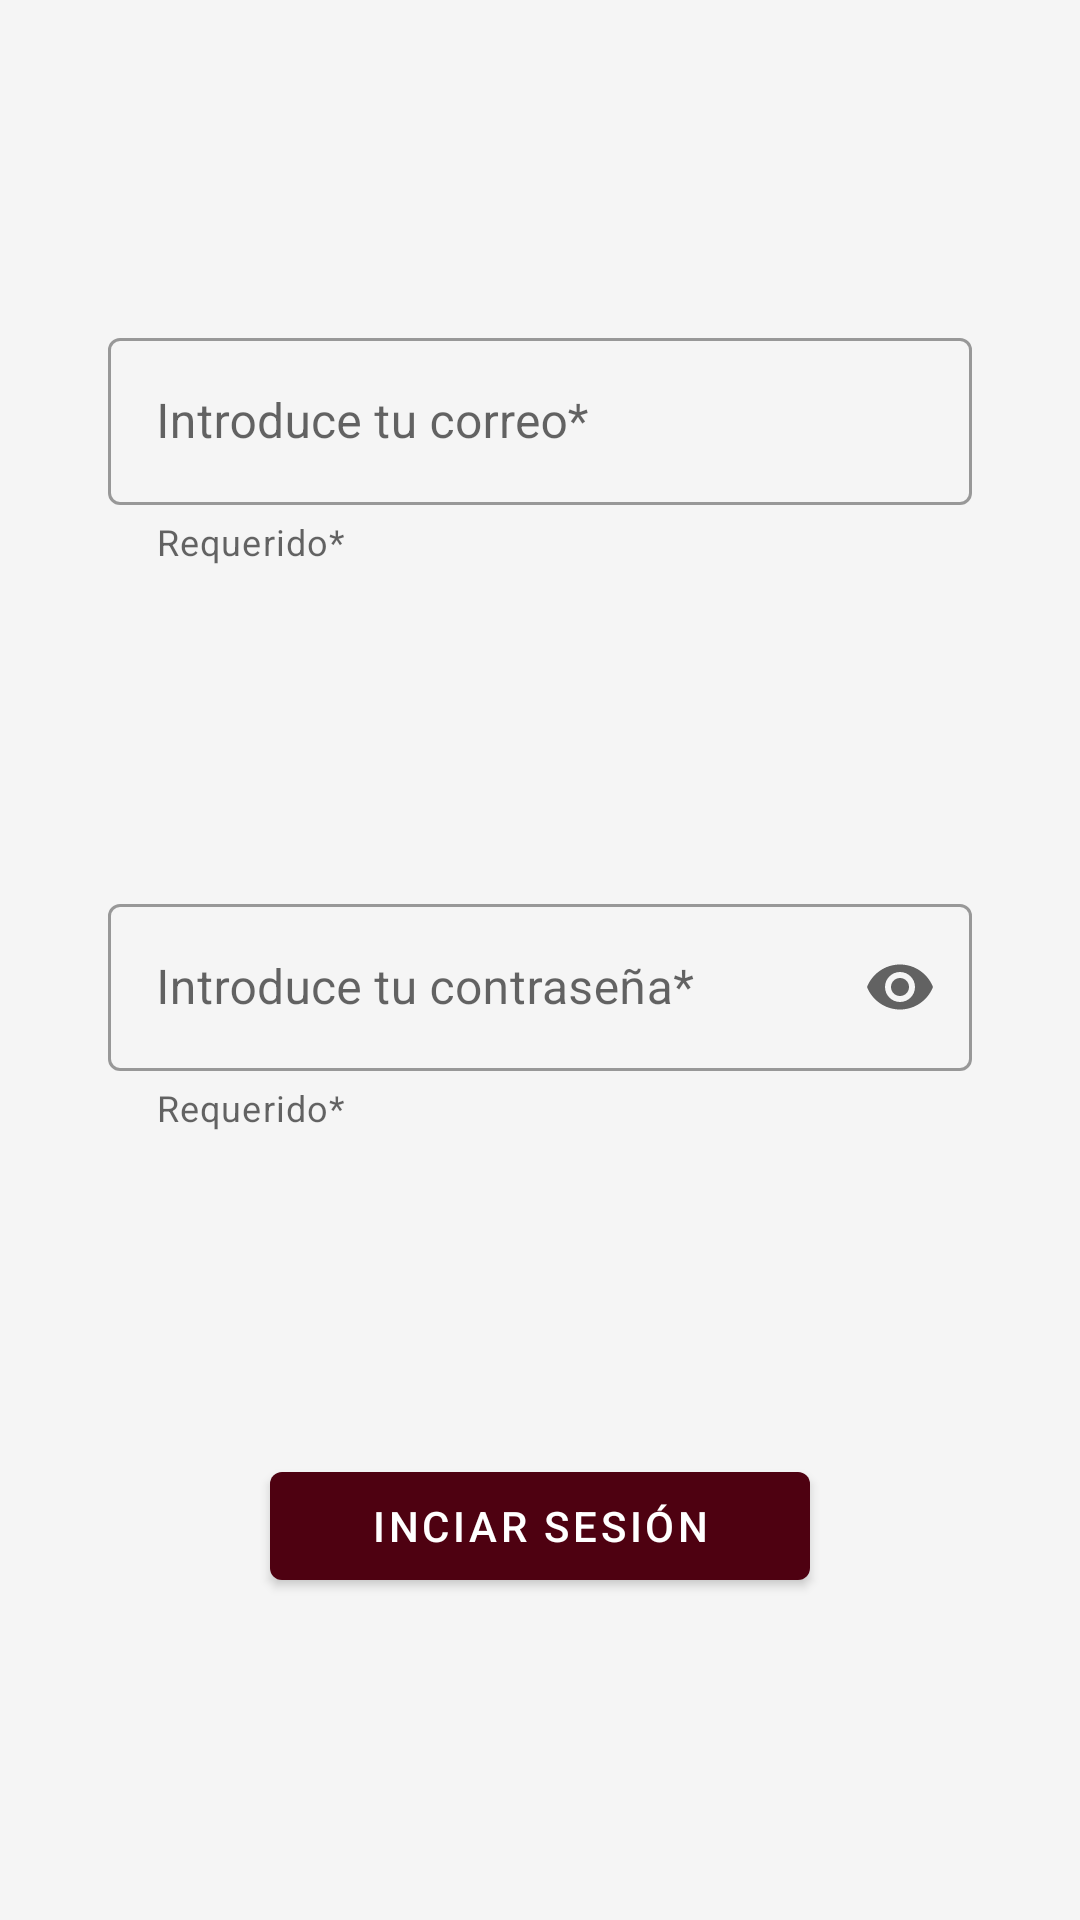

Layout XML and referenced resources for this Android screen:
<!-- AndroidManifest.xml: application theme MyTheme.DayNight -->
<!-- res/layout/fragment_login.xml -->
<?xml version="1.0" encoding="utf-8"?>
<androidx.constraintlayout.widget.ConstraintLayout xmlns:android="http://schemas.android.com/apk/res/android"
    xmlns:app="http://schemas.android.com/apk/res-auto"
    xmlns:tools="http://schemas.android.com/tools"
    android:layout_width="match_parent"
    android:layout_height="match_parent"
    tools:context=".ui.auth.LoginFragment">


    <com.google.android.material.textfield.TextInputLayout
        android:id="@+id/tilEmail"
        style="@style/Widget.MaterialComponents.TextInputLayout.OutlinedBox"
        android:layout_width="@dimen/null_dimen"
        android:layout_height="wrap_content"
        android:hint="@string/mail_input"
        android:orientation="vertical"
        app:endIconMode="clear_text"
        app:helperText="@string/helper_required"
        app:layout_constraintBottom_toTopOf="@+id/tilPassword"
        app:layout_constraintEnd_toEndOf="parent"
        app:layout_constraintHorizontal_bias="0.5"
        app:layout_constraintStart_toStartOf="parent"
        app:layout_constraintTop_toTopOf="parent"
        app:layout_constraintWidth_percent="0.8"
        app:startIconDrawable="@drawable/ic_baseline_mail_outline_24">

        <com.google.android.material.textfield.TextInputEditText
            android:id="@+id/tfEmail"
            android:layout_width="match_parent"
            android:layout_height="wrap_content"
            android:inputType="textEmailAddress" />

    </com.google.android.material.textfield.TextInputLayout>

    <com.google.android.material.textfield.TextInputLayout
        android:id="@+id/tilPassword"
        style="@style/Widget.MaterialComponents.TextInputLayout.OutlinedBox"
        android:layout_width="@dimen/null_dimen"
        android:layout_height="wrap_content"
        android:hint="@string/input_your_password"
        app:endIconMode="password_toggle"
        app:helperText="@string/helper_required"
        app:layout_constraintBottom_toTopOf="@+id/btnLogin"
        app:layout_constraintEnd_toEndOf="parent"
        app:layout_constraintHorizontal_bias="0.5"
        app:layout_constraintStart_toStartOf="parent"
        app:layout_constraintTop_toBottomOf="@+id/tilEmail"
        app:layout_constraintWidth_percent="0.8"
        app:startIconDrawable="@drawable/ic_password">

        <com.google.android.material.textfield.TextInputEditText
            android:id="@+id/tfPassword"
            android:layout_width="match_parent"
            android:layout_height="wrap_content"
            android:inputType="textPassword" />

    </com.google.android.material.textfield.TextInputLayout>

    <com.google.android.material.button.MaterialButton
        android:id="@+id/btnLogin"
        style="@style/Widget.MaterialComponents.Button"
        android:layout_width="@dimen/null_dimen"
        android:layout_height="wrap_content"
        android:text="@string/login_action"
        app:layout_constraintBottom_toBottomOf="parent"
        app:layout_constraintEnd_toEndOf="parent"
        app:layout_constraintHorizontal_bias="0.5"
        app:layout_constraintStart_toStartOf="parent"
        app:layout_constraintTop_toBottomOf="@+id/tilPassword"
        app:layout_constraintWidth_percent="0.5" />


</androidx.constraintlayout.widget.ConstraintLayout>
<!-- resources referenced by this layout -->
<resources>
  <dimen name="null_dimen">0dp</dimen>
  <string name="helper_required">Requerido*</string>
  <string name="input_your_password">Introduce tu contraseña*</string>
  <string name="login_action">INCIAR SESIÓN</string>
  <string name="mail_input">Introduce tu correo*</string>
  <style name="MyTheme.DayNight" parent="Base.MyTheme">
  
      </style>
  <style name="Base.MyTheme" parent="Base.MaterialThemeBuilder">
          <item name="colorPrimary">@color/color_primary</item>
          <item name="colorPrimaryVariant">@color/color_primary_variant</item>
          <item name="colorSecondary">@color/color_secondary</item>
          <item name="colorSecondaryVariant">@color/color_secondary_variant</item>
  
          <item name="android:colorBackground">@color/color_background</item>
          <item name="colorSurface">@color/color_surface</item>
          <item name="colorError">@color/color_error</item>
  
          <item name="colorOnPrimary">@color/color_on_primary</item>
          <item name="colorOnSecondary">@color/color_on_secondary</item>
          <item name="colorOnBackground">@color/color_on_background</item>
          <item name="colorOnSurface">@color/color_on_surface</item>
          <item name="colorOnError">@color/color_on_error</item>
      </style>
  <style name="Base.MaterialThemeBuilder" parent="Theme.MaterialComponents.DayNight.NoActionBar">
  
          <item name="android:statusBarColor">?colorPrimaryVariant</item>
          <item name="android:navigationBarColor">?android:colorBackground</item>
          <item name="android:windowLightNavigationBar" tools:ignore="NewApi">true</item>
          <item name="android:navigationBarDividerColor" tools:ignore="NewApi">?colorControlHighlight</item>
  
          <item name="colorPrimaryDark">?colorPrimaryVariant</item>
          <item name="colorAccent">?colorSecondary</item>
  
      </style>
  <color name="color_primary">#4E0111</color>
  <color name="color_primary_variant">#2E0000</color>
  <color name="color_secondary">#4DCCBD</color>
  <color name="color_secondary_variant">#009A8D</color>
  <color name="color_background">#F5F5F5</color>
  <color name="color_surface">#FFFFFF</color>
  <color name="color_error">#D50000</color>
  <color name="color_on_primary">#FFFFFF</color>
  <color name="color_on_secondary">#000000</color>
  <color name="color_on_background">#000000</color>
  <color name="color_on_surface">#000000</color>
  <color name="color_on_error">#FFFFFF</color>
</resources>
